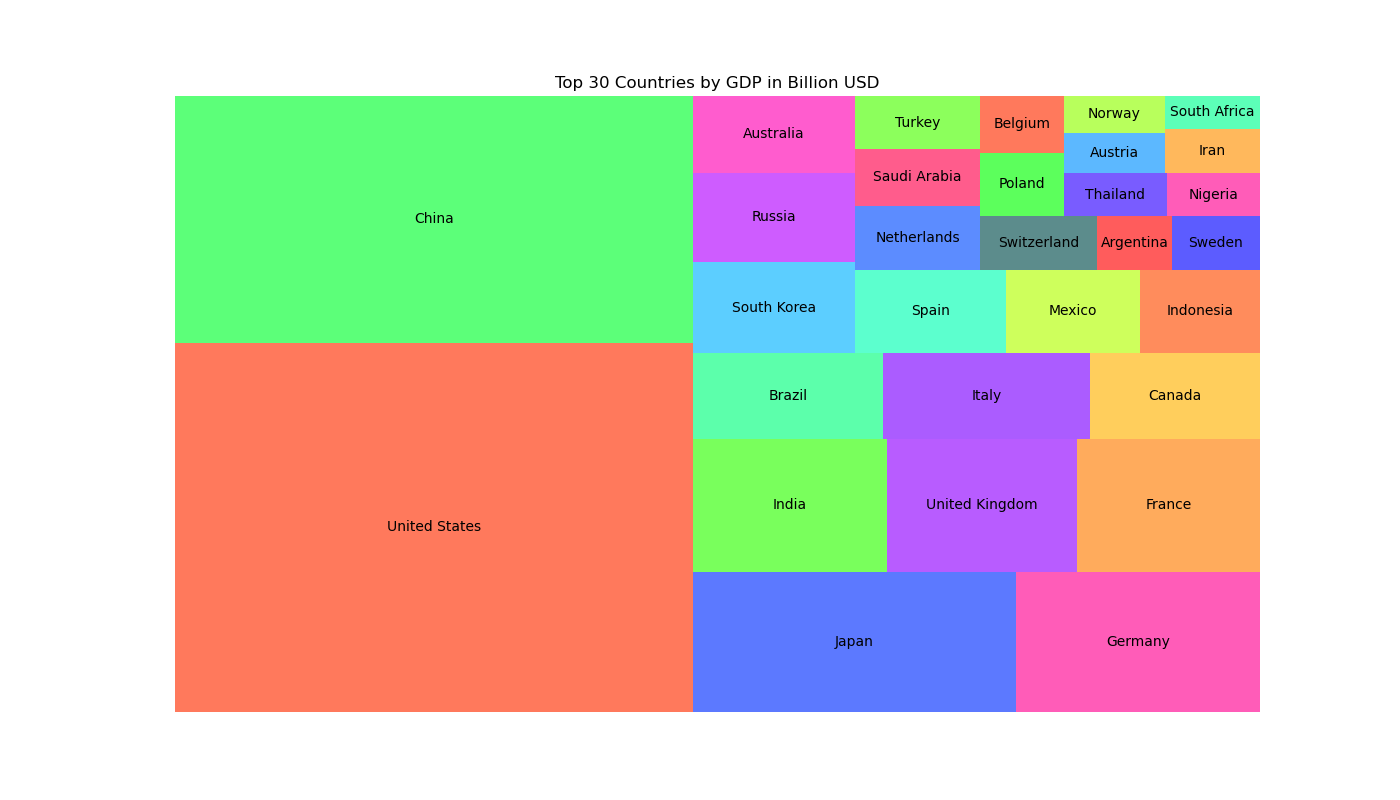

The data file committed next to this chart (first rows):
Country, GDP (Billion USD)
United States, 21433
China, 14343
Japan, 5082
Germany, 3846
India, 2875
United Kingdom, 2827
France, 2716
Brazil, 1839
Italy, 2001
Canada, 1643
South Korea, 1646
Russia, 1634
Australia, 1392
Spain, 1400
Mexico, 1250
Indonesia, 1119
Netherlands, 902
Saudi Arabia, 792
Turkey, 743
Switzerland, 707
Argentina, 449
Sweden, 531
Poland, 595
Belgium, 529
Thailand, 501
Nigeria, 448
Austria, 459
Norway, 418
Iran, 470
South Africa, 351
